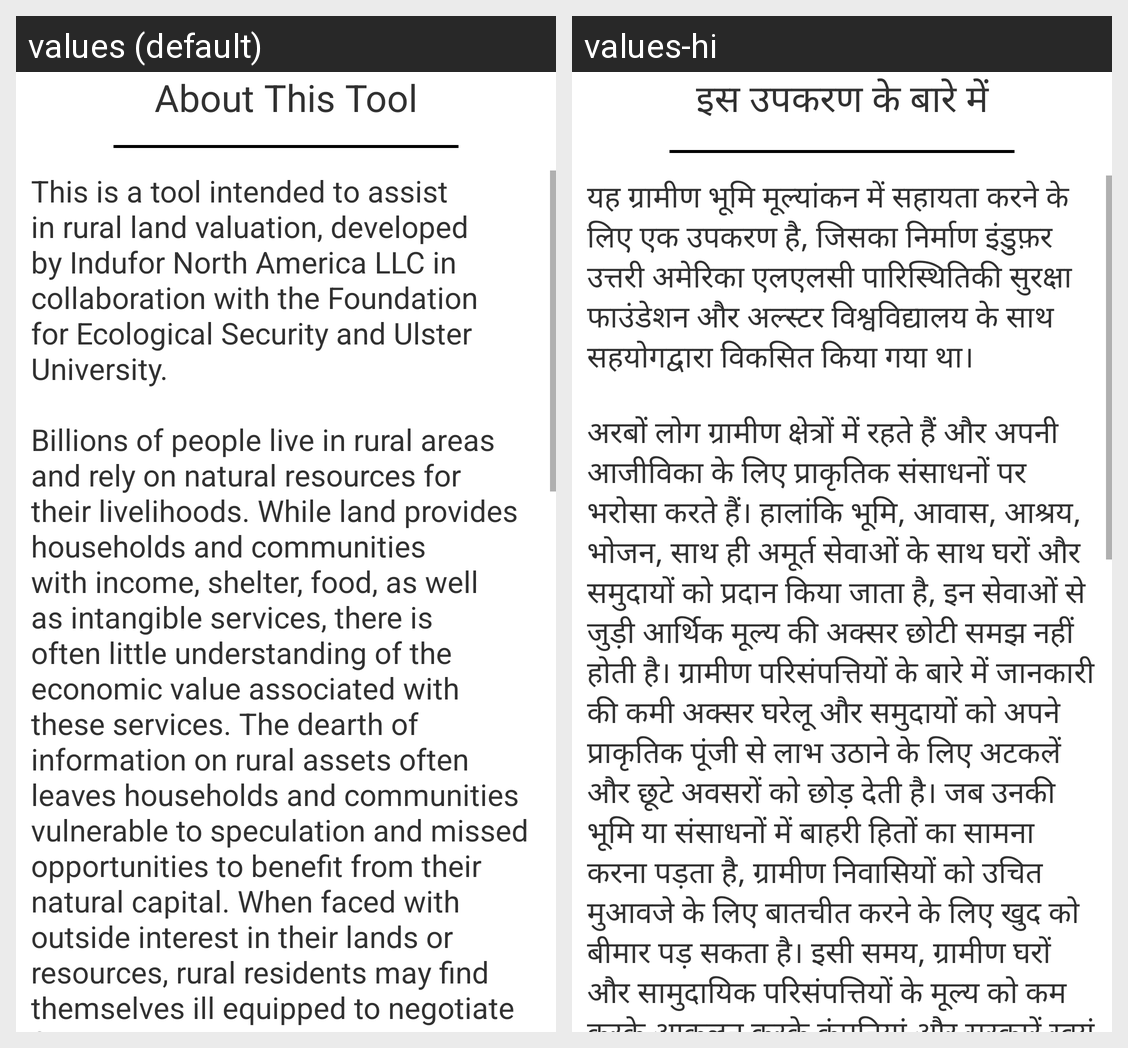

The Android screen above is rendered under two locales of the same app. Produce the string resources it draws, with the default and per-locale values.
Android screen res/layout/activity_about.xml rendered under 2 locales, left to right: values (default), values-hi. Device: Nexus 5 (rendered at 1080×1920; each locale shown at half size, 540×960, under a caption strip naming it); theme AppTheme.
Strings drawn on this screen, with the default value and each locale's value (text and hints the layout hard-codes, and strings that could not be matched under every locale, appear in the picture but are not listed):

about_this_app
  values: About This Tool
  values-hi: इस उपकरण के बारे में

text_content_about_app
  values: This is a tool intended to assist in rural land valuation, developed by Indufor North America LLC in collaboration with the Foundation for Ecological Security and Ulster University.
      
      Billions of people live in rural areas and rely on natural resources for their livelihoods. While land provides households and communities with income, shelter, food, as well as intangible services, there is often …[clipped]
  values-hi: यह ग्रामीण भूमि मूल्यांकन में सहायता करने के लिए एक उपकरण है, जिसका निर्माण इंडुफ़र उत्तरी अमेरिका एलएलसी पारिस्थितिकी सुरक्षा फाउंडेशन और अल्स्टर विश्वविद्यालय के साथ सहयोगद्वारा विकसित किया गया था।
      
      अरबों लोग ग्रामीण क्षेत्रों में रहते हैं और अपनी आजीविका के लिए प्राकृतिक संसाधनों पर भरोसा करते हैं। हालांकि भूमि, आवास, आश्रय, भोजन, साथ ही अमूर्त सेवाओं के साथ घरों और समुदायों को प्रदान किया …[clipped]
